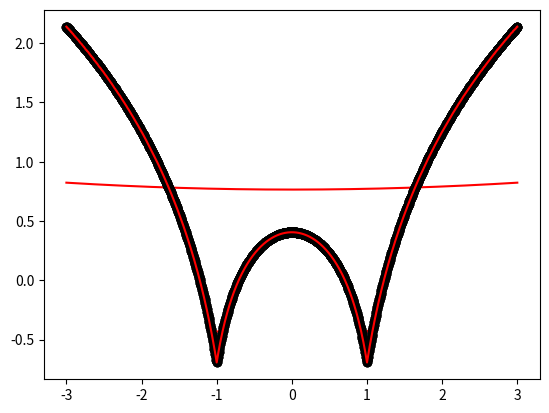

Source code (Python):
import numpy as np
import matplotlib.pyplot as plt
def local_regression(x0, X, Y, tau):
    x0 = [1, x0]
    X = [[1, i] for i in X]
    X = np.asarray(X)
    xw = (X.T) * np.exp(np.sum((X - x0) ** 2, axis=1) / (-2 * tau**2))
    beta = np.linalg.pinv(xw @ X) @ xw @ Y
    beta=beta @ x0
    return beta
def draw(tau):
    prediction = [local_regression(x0, X, Y, tau) for x0 in domain]
    plt.plot(X, Y, 'o', color='black')
    plt.plot(domain, prediction, color='red')
    plt.show()
X = np.linspace(-3, 3, num=1000)
domain = X
Y = np.log(np.abs(X ** 2 - 1) + .5)
draw(10)
draw(0.1)
draw(0.001)
